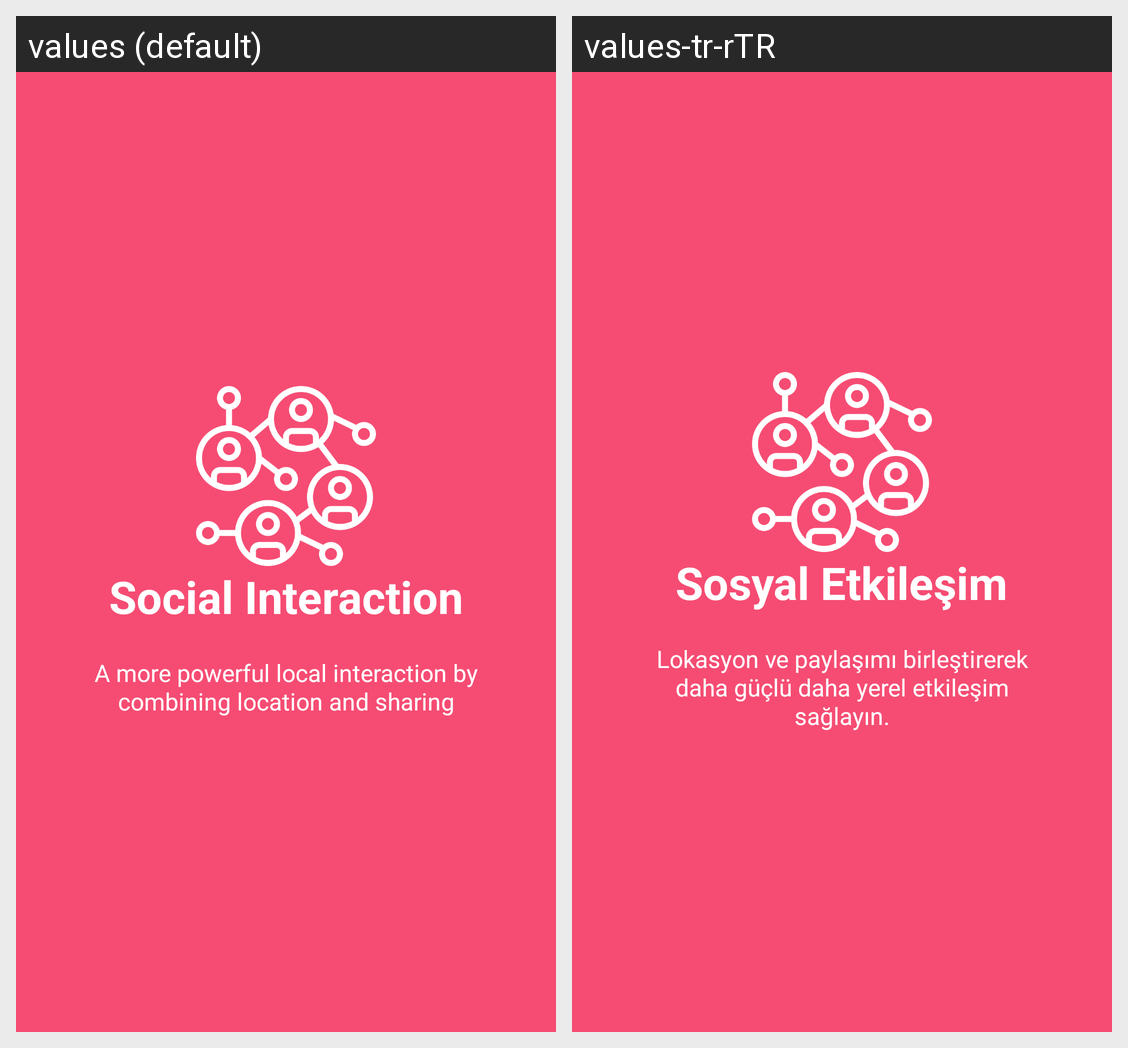

Here is an Android app screen in its default locale and in the app's own translations. Write out the translated-string differences for the strings that appear on this screen.
Android screen res/layout/welcome_slide1.xml rendered under 2 locales, left to right: values (default), values-tr-rTR. Device: Nexus 5 (rendered at 1080×1920; each locale shown at half size, 540×960, under a caption strip naming it); theme AppTheme.
Strings drawn on this screen, with the default value and each locale's value (text and hints the layout hard-codes, and strings that could not be matched under every locale, appear in the picture but are not listed):

SOCIAL_INTERACTION
  values: Social Interaction
  values-tr-rTR: Sosyal Etkileşim

SOCIAL_INTERACTION_DESC
  values: A more powerful local interaction by combining location and sharing
  values-tr-rTR: Lokasyon ve paylaşımı birleştirerek daha güçlü daha yerel etkileşim sağlayın.
